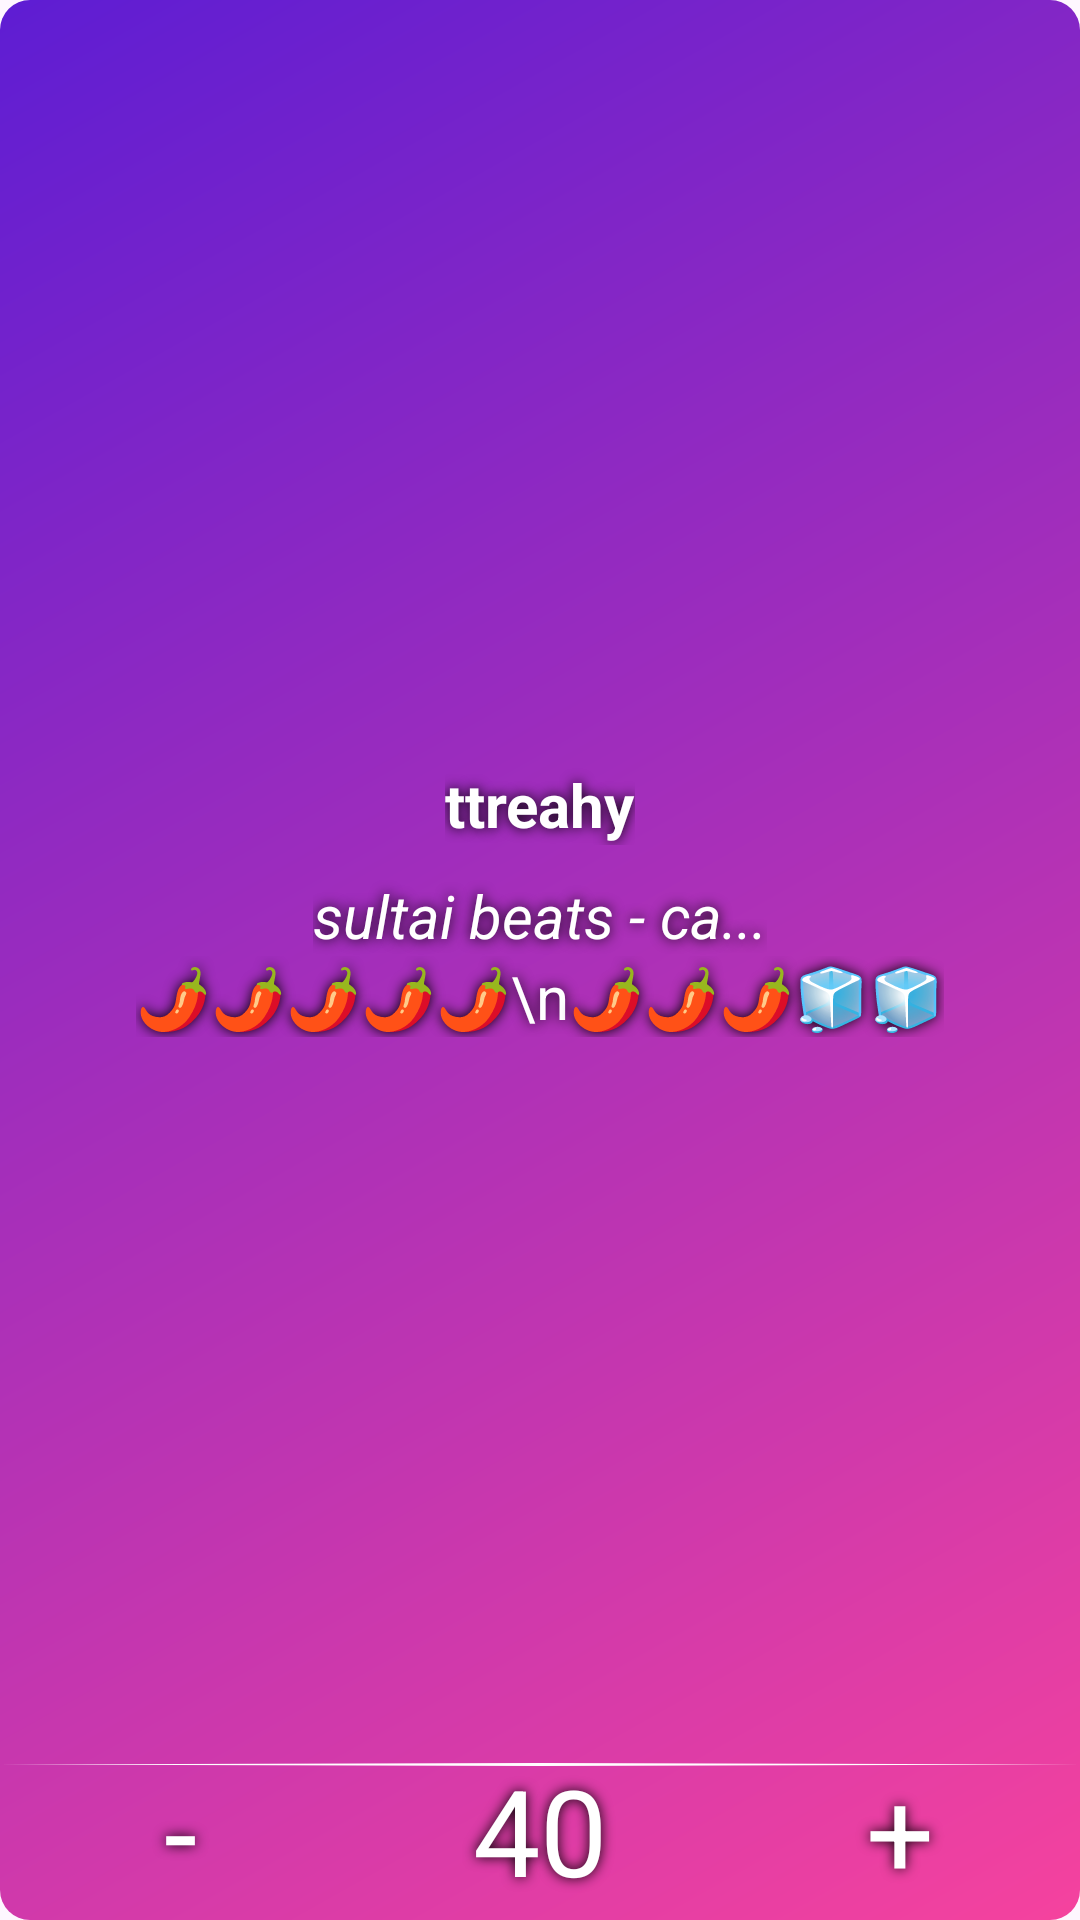

Layout XML and referenced resources for this Android screen:
<!-- AndroidManifest.xml: application theme Theme.Manchester -->
<!-- res/layout/lobby_card.xml -->
<androidx.constraintlayout.widget.ConstraintLayout xmlns:android="http://schemas.android.com/apk/res/android"
    xmlns:app="http://schemas.android.com/apk/res-auto"
    android:layout_width="match_parent"
    android:tag="active"
    android:layout_height="match_parent">

    <View
        android:id="@+id/background"
        android:layout_width="match_parent"
        android:layout_height="match_parent"
        android:background="@drawable/rounded_button_gradient_2"
        app:layout_constraintBottom_toBottomOf="parent"
        app:layout_constraintEnd_toEndOf="parent"
        app:layout_constraintStart_toStartOf="parent"
        app:layout_constraintTop_toTopOf="parent" />

    <androidx.constraintlayout.widget.ConstraintLayout
        android:id="@+id/profile"
        android:layout_width="wrap_content"
        android:layout_height="wrap_content"
        app:layout_constraintBottom_toTopOf="@+id/startingChoices"
        app:layout_constraintEnd_toEndOf="parent"
        app:layout_constraintStart_toStartOf="parent"
        app:layout_constraintTop_toTopOf="parent">

        <TextView
            android:id="@+id/username"
            android:layout_width="wrap_content"
            android:layout_height="wrap_content"
            android:layout_marginTop="20dp"
            android:layout_marginBottom="10dp"
            android:shadowColor="@color/black"
            android:shadowRadius="10"
            android:text="ttreahy"
            android:textColor="@color/white"
            android:textSize="20sp"
            android:textStyle="bold"
            app:layout_constraintBottom_toTopOf="@+id/deckName"
            app:layout_constraintEnd_toEndOf="parent"
            app:layout_constraintStart_toStartOf="parent"
            app:layout_constraintTop_toTopOf="parent" />

        <TextView
            android:id="@+id/deckName"
            android:layout_width="wrap_content"
            android:layout_height="wrap_content"
            android:shadowColor="@color/black"
            android:shadowRadius="10"
            android:text="sultai beats - ca..."
            android:textColor="@color/white"
            android:textSize="20sp"
            android:textStyle="italic"
            app:layout_constraintBottom_toTopOf="@+id/deckRating"
            app:layout_constraintEnd_toEndOf="parent"
            app:layout_constraintStart_toStartOf="parent"
            app:layout_constraintTop_toBottomOf="@+id/username" />

        <TextView
            android:id="@+id/deckRating"
            android:layout_width="wrap_content"
            android:layout_height="wrap_content"
            android:shadowColor="@color/black"
            android:shadowRadius="10"
            android:text="🌶️🌶️🌶️🌶️🌶\n🌶️🌶️🌶️🧊🧊"
            android:textColor="@color/white"
            android:textSize="20sp"
            app:layout_constraintBottom_toBottomOf="parent"
            app:layout_constraintEnd_toEndOf="parent"
            app:layout_constraintStart_toStartOf="parent"
            app:layout_constraintTop_toBottomOf="@+id/deckName" />
    </androidx.constraintlayout.widget.ConstraintLayout>

    <View
        android:layout_width="wrap_content"
        android:layout_height="2dp"
        android:background="@drawable/simple_divider_line_horizontal"
        android:backgroundTint="@color/white"
        android:layout_marginBottom="-10dp"
        app:layout_constraintBottom_toTopOf="@id/startingChoices"
        app:layout_constraintEnd_toEndOf="parent"
        app:layout_constraintStart_toStartOf="parent" />

    <androidx.constraintlayout.widget.ConstraintLayout
        android:id="@+id/startingChoices"
        android:layout_width="0dp"
        android:layout_height="wrap_content"
        app:layout_constraintBottom_toBottomOf="parent"
        app:layout_constraintEnd_toEndOf="parent"
        app:layout_constraintStart_toStartOf="parent">

        <TextView
            android:id="@+id/minusLife"
            android:layout_width="0dp"
            android:layout_height="60dp"
            android:gravity="center"
            android:shadowColor="@color/black"
            android:shadowRadius="10"
            android:text="-"
            android:textAlignment="center"
            android:textColor="@color/white"
            android:textSize="40sp"
            app:layout_constraintBottom_toBottomOf="parent"
            app:layout_constraintEnd_toStartOf="@+id/startingLifeChoice"
            app:layout_constraintStart_toStartOf="parent"
            app:layout_constraintTop_toTopOf="parent" />

        <TextView
            android:id="@+id/startingLifeChoice"
            android:layout_width="0dp"
            android:layout_height="60dp"
            android:gravity="center"
            android:shadowColor="@color/black"
            android:shadowRadius="10"
            android:text="40"
            android:textAlignment="center"
            android:textColor="@color/white"
            android:textSize="40sp"
            app:layout_constraintBottom_toBottomOf="parent"
            app:layout_constraintEnd_toStartOf="@+id/plusLife"
            app:layout_constraintStart_toEndOf="@+id/minusLife"
            app:layout_constraintTop_toTopOf="parent" />

        <TextView
            android:id="@+id/plusLife"
            android:layout_width="0dp"
            android:layout_height="60dp"
            android:gravity="center"
            android:shadowColor="@color/black"
            android:shadowRadius="10"
            android:text="+"
            android:textAlignment="center"
            android:textColor="@color/white"
            android:textSize="40sp"
            app:layout_constraintBottom_toBottomOf="parent"
            app:layout_constraintEnd_toEndOf="parent"
            app:layout_constraintStart_toEndOf="@+id/startingLifeChoice"
            app:layout_constraintTop_toTopOf="parent" />

    </androidx.constraintlayout.widget.ConstraintLayout>


</androidx.constraintlayout.widget.ConstraintLayout>
<!-- resources referenced by this layout -->
<resources>
  <color name="black">#000000</color>
  <color name="white">#FFFFFFFF</color>
  <!-- drawable rounded_button_gradient_2 (drawable) -->
  <layer-list xmlns:android="http://schemas.android.com/apk/res/android">
  <item>
          <shape android:shape="rectangle">
              <solid android:color="@android:color/white" />
              <corners android:radius="10dp" />
              <gradient android:startColor="@color/manchester_pink" android:endColor="@color/manchester_purple" android:angle="135"/>
          </shape>
      </item>
  </layer-list>
  <!-- drawable simple_divider_line_horizontal (drawable) -->
  <vector xmlns:android="http://schemas.android.com/apk/res/android"
      android:width="200dp"
      android:height="5dp"
      android:viewportWidth="200"
      android:viewportHeight="10">
      <path
          android:fillColor="@color/black"
          android:pathData="M0,2.5 L100,5 L200,2.5 L100,0 Z" />
  </vector>
  <style name="Theme.Manchester" parent="Base.Theme.Manchester" />
  <color name="manchester_pink">#f5429e</color>
  <color name="manchester_purple">#5E1DD3</color>
  <style name="Base.Theme.Manchester" parent="Theme.Material3.DayNight.NoActionBar">
          
          
          <item name="android:windowTranslucentStatus">true</item>
      </style>
</resources>
